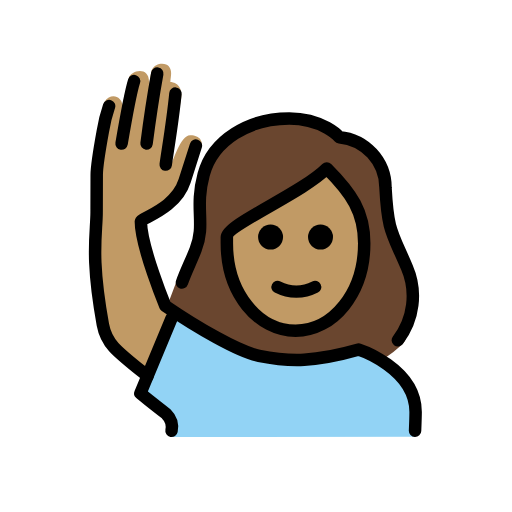
t = 0.00 s
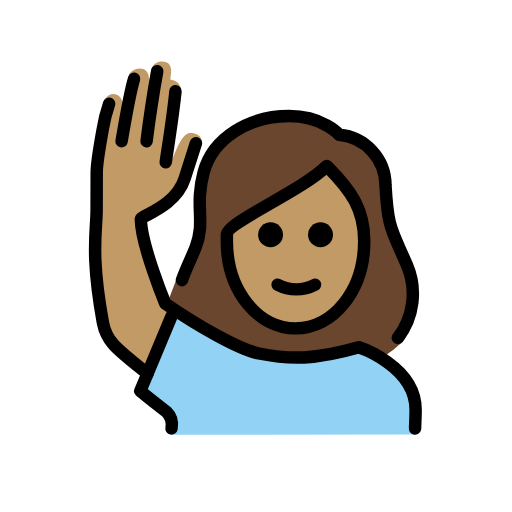
t = 0.48 s
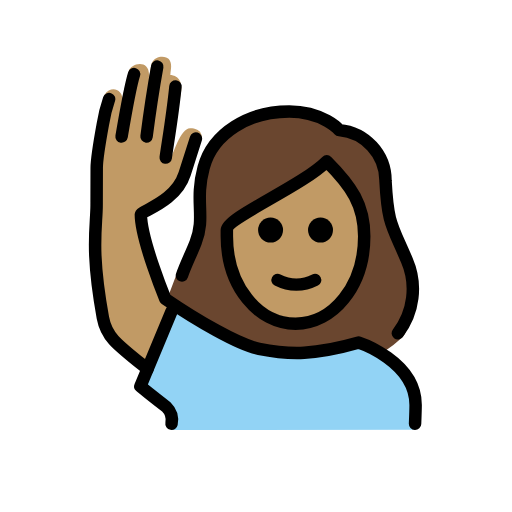
t = 1.43 s
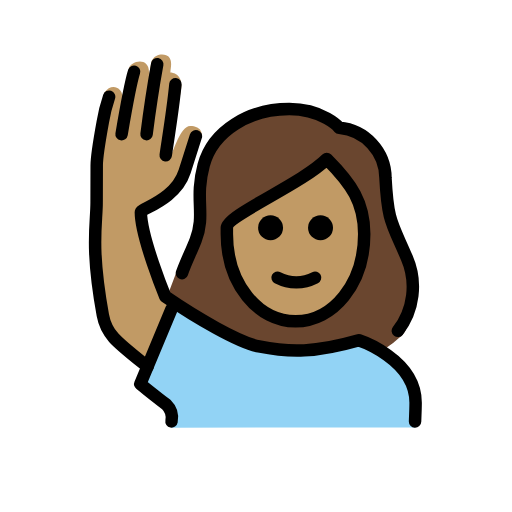
t = 1.90 s
t = 2.38 s: frame unchanged from t = 1.43 s, image omitted
t = 3.33 s: frame unchanged from t = 0.48 s, image omitted

The animated SVG that drew these frames (rendered in a browser with its animation timeline set to each time). Animation: 1 SMIL element (animateTransform=1); one cycle of 3.80 s, repeats indefinitely.

<?xml version='1.0' encoding='utf-8'?>
<svg xmlns="http://www.w3.org/2000/svg" id="emoji" viewBox="-5 -5 82 82" width="200" height="200" role="img">
  <title>OpenMoji: woman raising hand: medium skin tone</title><g><g id="color">
    <path fill="#92d3f5" d="M22.4944,65l-.2186-2.8134A23.4263,23.4263,0,0,1,17.94,58.6693L21.9169,48.6c1.0234-2.5912,1.6347-3.5607,3.0234-2.5912,3.0068,2.0987,6.3457,2.9219,7.625,3.85,4.3281,3.6926,12.34,4.625,19.3405,1.46,3,0,9.5687,3.8215,9.5687,9.09v4.5458Z" />
  </g>
  <g id="skin">
    <path fill="#c19a65" d="M31.9068,32.5076v.957c0,7.6494,4.6093,13.6426,10.4941,13.6426S52.8951,41.114,52.8951,33.4646c0-4.6533-1.7784-7.5151-5.2842-11.1343a64.1459,64.1459,0,0,1-8.9883,5.772C35.9761,29.6165,32.3677,31.6716,31.9068,32.5076Z" />
    <path fill="#c19a65" d="m18.63 55.99c-2.624-3.249-5.712-4.458-6.212-6.458-0.543-2.169-3.193-15.63-2.192-19.88 0.4003-2.535 0.4843-5.111 0.25-7.666-0.06-0.998 0.8437-4.688 0.8437-6.688-0.04883-1.323 0.07726-2.647 0.375-3.938 1.188-1.725 2.872-0.7321 2.898 0.4981l1.039-4.342c0.1875-1.281 3.698-2.219 3.188 1.25l0.4502-2.481c0.6811-1.425 2.381-1.16 2.758-0.6921 0.6222 0.809 0.3033 1.542 0.256 2.536 0 0 2.254-0.01883 1.671 3.002-0.19 0.9824-1.633 10.23-1.633 10.23 0.458-0.458 1.541-4.699 3.124-4.699 2.119 0 1.904 1.65 1.904 1.65s-0.6026 1.433-1.281 2.673c-1.012 1.851-2.281 5.5-3.281 6.5-1.673 1.114-3.417 2.116-5.222 3l2.91 12.25s0.167 0.5381 2.496 2.256" />
  </g>
  <g id="hair">
    <path fill="#6a462f" d="M59.7535,37.1893a23.7419,23.7419,0,0,1-1.1573-2.6329c-1.4726-3.2695-2.0234-4.4927-2.3486-10.5239.0273-3.6929-3.794-6.7842-7.4746-7.0928a1.0016,1.0016,0,0,1-.6885-.3433c-.0928-.0995-2.4082-2.6546-7.2432-2.6546-6.2,0-11.4412,3.3817-12.743,8.2259a18.5186,18.5186,0,0,0-.5645,6.1759,13.317,13.317,0,0,1-.7607,5.9608,38.8843,38.8843,0,0,1-3.12,4.7343L21.976,43.4776c.92.9473,9.7846,7.629,11.505,7.5535,4.953,1.2891,10.8956,2.9162,18.7,0A8.3428,8.3428,0,0,1,56.39,52.5446a22.7842,22.7842,0,0,0,2.972-2.33C60.55,49.5,62.4869,41.9324,59.7535,37.1893ZM41.56,47.93c-10.9558-.0471-10.1044-15.429-10.1044-15.429C33.7691,30.1075,46.95,22.33,46.95,22.33c6.0806,1.9552,6.3829,10.9722,6.3829,10.9722S52.5159,47.9767,41.56,47.93Z" />
  </g>
  <g id="line">
    <path d="M48.3323,32.9718a2,2,0,1,1-2-2,2,2,0,0,1,2,2" />
    <path d="M40.3323,32.9718a2,2,0,1,1-2-2,2,2,0,0,1,2,2" />
    <path fill="none" stroke="#000" stroke-linecap="round" stroke-linejoin="round" stroke-width="2" d="M39.4593,40.9718a6.5535,6.5535,0,0,0,6,0" />
    <path fill="none" stroke="#000" stroke-linecap="round" stroke-linejoin="round" stroke-width="2" d="M22.4738,63.99a2.9818,2.9818,0,0,0-.8419-2.6982C18.4738,58.846,17.4738,57.99,17.4738,57.99l5-12" />
    <path fill="none" stroke="#000" stroke-linecap="round" stroke-linejoin="round" stroke-width="2" d="M20.1828,6.7816c-.709,3.9248-1.125,6.6318-1.709,11.208" />
    <path fill="none" stroke="#000" stroke-linecap="round" stroke-linejoin="round" stroke-width="2" d="M21.5421,21.3651C21.835,19.2025,22.64,14.6146,23.0988,9.99" />
    <path fill="none" stroke="#000" stroke-linecap="round" stroke-linejoin="round" stroke-width="2" d="M61.4738,63.99s.0908-2.25.0908-3c0-7-9.0908-10-9.0908-10-7,2-11,2-16,1-3.2754-.6553-10.0273-4.59-15-8,0,0-3.9093-9.5-3.9093-13.5005,0-.5825,5.5518-1.9936,7-6.5.7813-2.4307,1.8106-5.6738,1.8106-5.6738" />
    <path fill="none" stroke="#000" stroke-linecap="round" stroke-linejoin="round" stroke-width="2" d="M14.4738,17.99c.86-5.0757,1.5645-8.6211,2-10" />
    <path fill="none" stroke="#000" stroke-linecap="round" stroke-linejoin="round" stroke-width="2" d="M18.6281,55.221c-5-4-6.5879-5.12-7.1543-8.2314-2-11-1-14.5811-1-18,0-1,.0156,0,.0156-6,.001-.812.5078-4.3931.9844-7a25.2783,25.2783,0,0,1,1-4" />
    <path fill="none" stroke="#000" stroke-linecap="round" stroke-linejoin="round" stroke-width="2" d="M24.1413,40.2425c.6148-1.774,1.4978-3.4939,2.1913-5.2759,1.6357-4.2-.209-6.4512,1.291-12.0342,1.48-5.5,7.2773-8.9658,13.709-8.9658,5.4,0,8,3,8,3a8.1321,8.1321,0,0,1,7.4052,8.0371c.3867,7.18,1.0244,7.1523,3.4287,12.8222A11.5986,11.5986,0,0,1,58.72,49.489" />
    <path fill="none" stroke="#000" stroke-linejoin="round" stroke-width="2" d="M31.3326,33.9666c0,8,5,14,11,14s11-6,11-14c0-5-2-8-6-12-4,4-16,9-16,11Z" />
  </g>
<animateTransform attributeName="transform" type="translate" values="0 0;0 -1.5;0 0" dur="3.8s" repeatCount="indefinite" /></g></svg>
